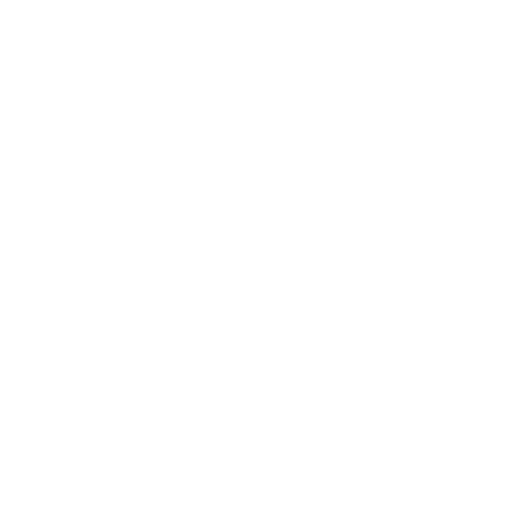
t = 0.00 s
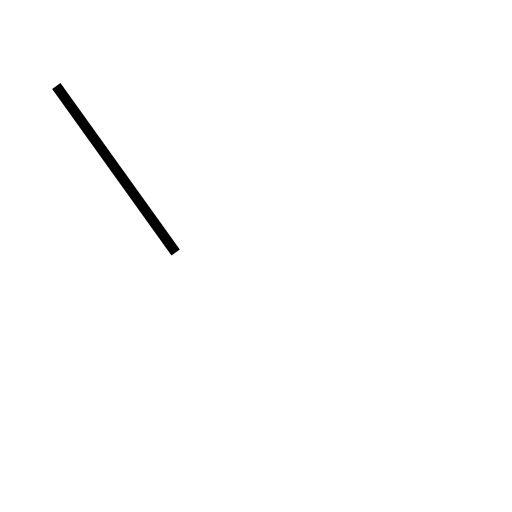
t = 0.60 s
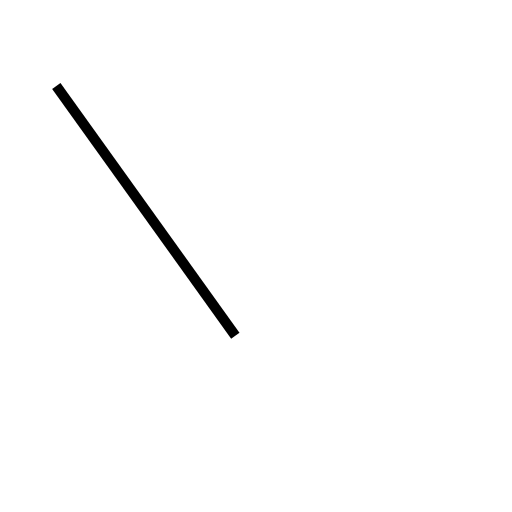
t = 0.90 s
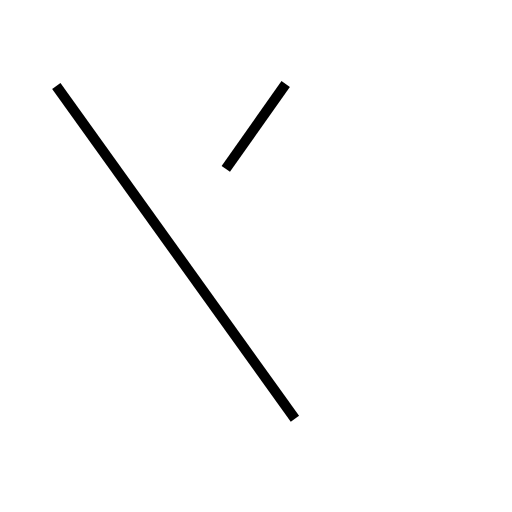
t = 1.50 s
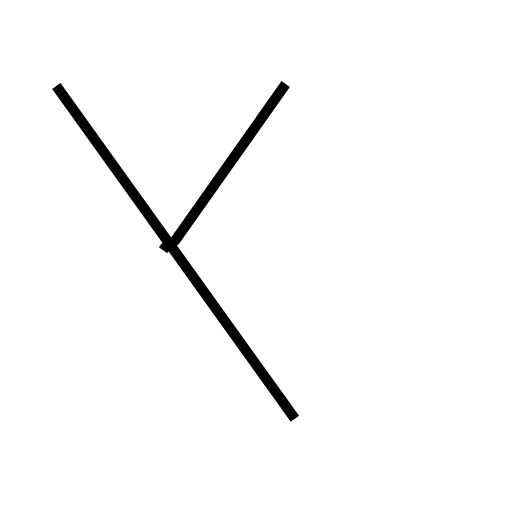
t = 1.81 s
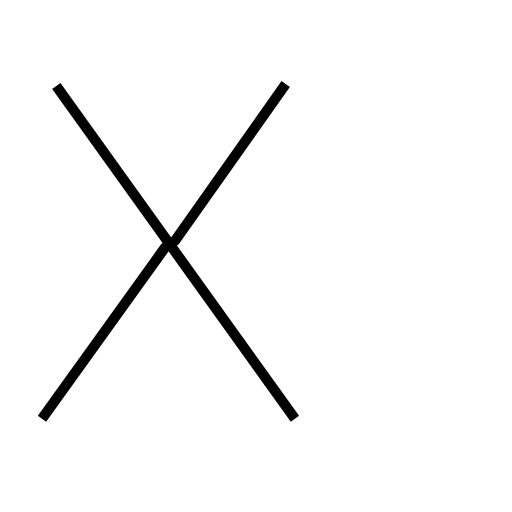
t = 2.42 s

The animated SVG that drew these frames (rendered in a browser with its animation timeline set to each time). Animation: 2 SMIL elements (animate=2); one cycle of 2.42 s.

<?xml version='1.0' encoding='utf-8'?>
<svg viewBox="0.0 -6.0 50.0 50.0" version="1.1" xmlns="http://www.w3.org/2000/svg"><rect x="-1000" y="-1000" width="2000" height="2000" stroke="white" fill="white" /><g style="fill:none;stroke:#000000;stroke-width:1"><path d="M 5.5 -35.6 L 28.8 -3.1 " transform="translate(0.0 38.0)" stroke-dasharray="39.9892485550804" stroke-dashoffset="39.9892485550804"><animate attributeName="stroke-dashoffset" from="39.9892485550804" to="0" dur="1.199677456652412s" begin="0s; anim_end.end" fill="freeze" id="anim0" /></path><path d="M 27.9 -35.8 L 17.1 -20.5 L 16.1 -19.8 L 4.1 -3.1" transform="translate(0.0 38.0)" stroke-dasharray="40.51273183940536" stroke-dashoffset="40.51273183940536"><animate attributeName="stroke-dashoffset" from="40.51273183940536" to="0" dur="1.2153819551821607s" begin="anim0.end" fill="freeze" id="anim_end" /></path></g></svg>
